Run: headless pygame with SDL's dummy video driver; simulated clock (each Clock.tick advances the game by its frame time, no real sleeping); random seed 0; keys injected as events and as key.get_pressed() state; no mouse input.
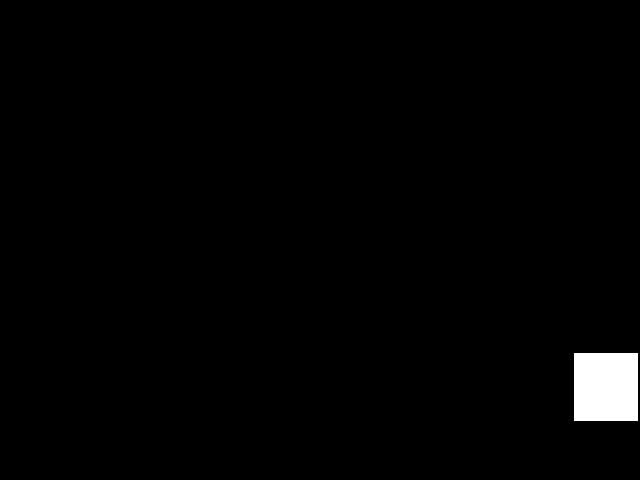
Frame 1 of 4 · flips 1–60 · no input
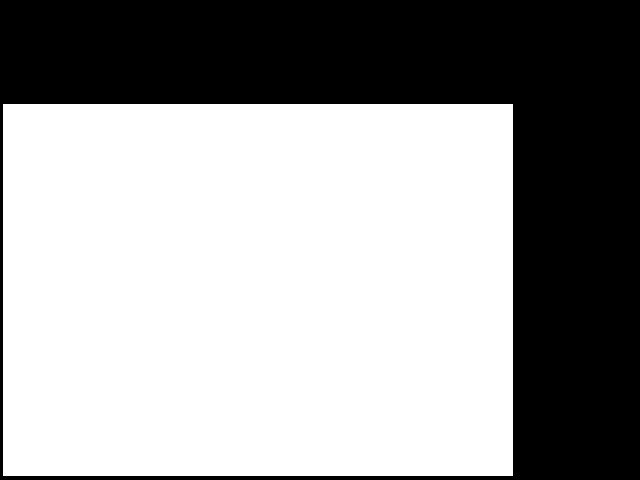
Frame 2 of 4 · flips 61–180 · tapped SPACE, RETURN · held RIGHT (→), D
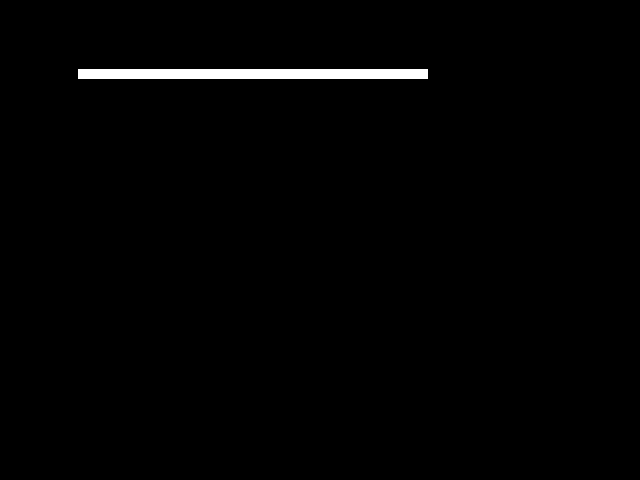
Frame 3 of 4 · flips 181–300 · held DOWN (↓), S
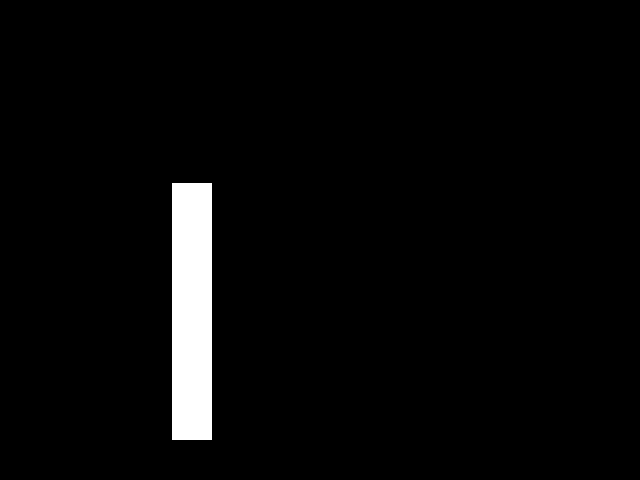
Frame 4 of 4 · flips 301–420 · held LEFT (←), A, UP (↑), W

The pygame program that drew these frames:

import pygame
from pygame.locals import *
from sys import exit
from random import *

pygame.init()
screen = pygame.display.set_mode((640, 480), 0, 32)

color = (255,255,255)

while True:
  for event in pygame.event.get():
    if event.type == QUIT:
      exit()

  random_pos = (randint(0,639), randint(0,479))
  random_size = (639-randint(random_pos[0],639), 479-randint (random_pos[1],479))

  screen.fill((0, 0, 0))
  pygame.draw.rect(screen, color, Rect(random_pos, random_size))
  pygame.display.update()
  #pygame.time.wait(500)
  pygame.time.delay(200)
